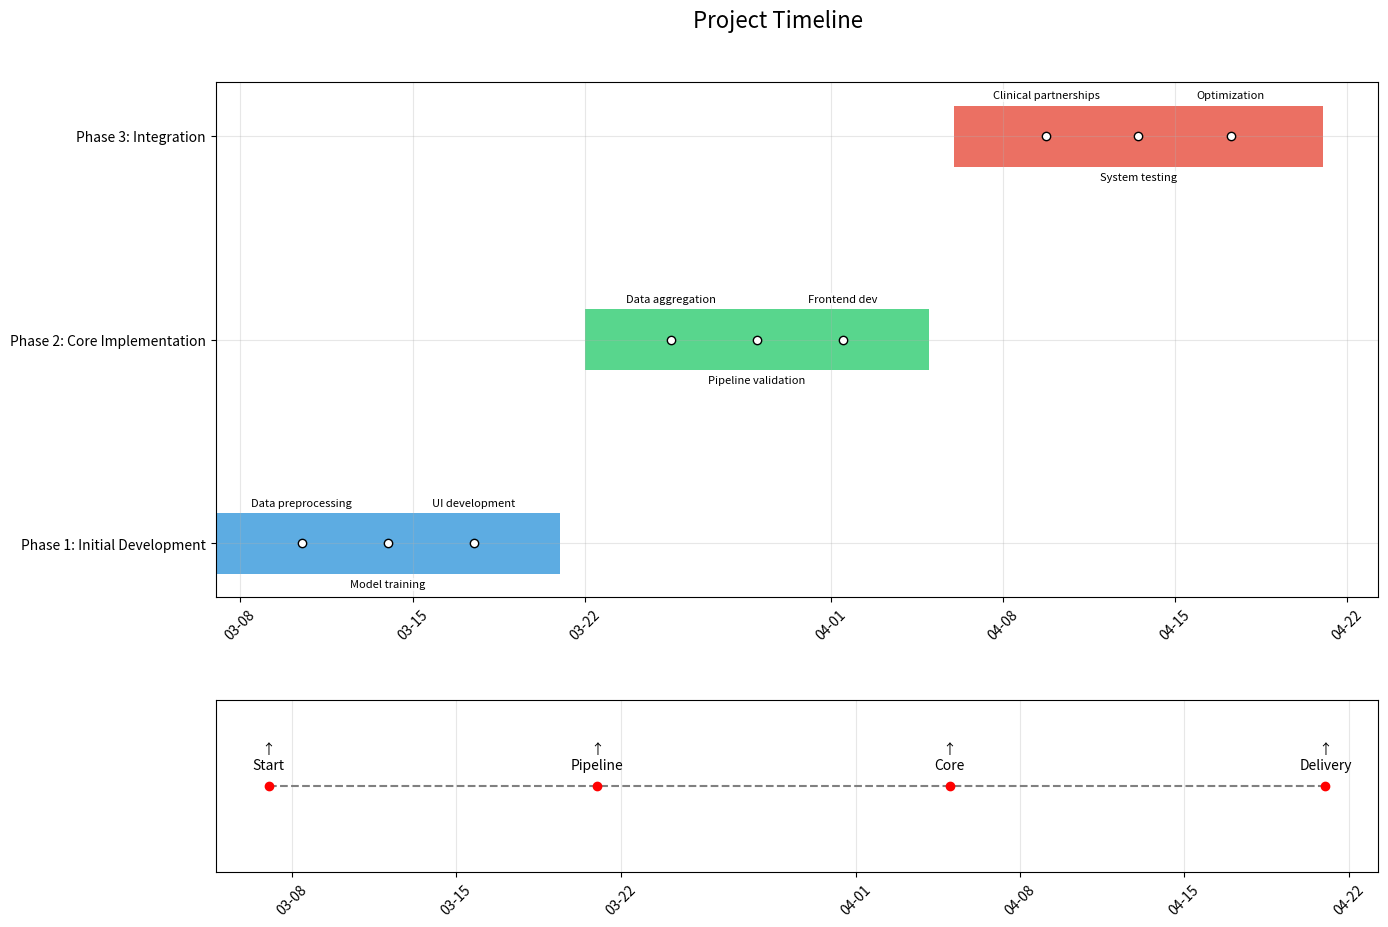

Here is the Python script that generated this plot: (Note: this script raises an exception after producing the figure.)
import matplotlib.pyplot as plt
import numpy as np
from datetime import datetime, timedelta
import matplotlib.dates as mdates

def create_timeline():
    # Define project phases and their dates
    phases = {
        'Phase 1: Initial Development': {
            'start': '2024-03-07',
            'end': '2024-03-21',
            'tasks': [
                'Data preprocessing',
                'Model training',
                'UI development'
            ],
            'color': '#3498db'
        },
        'Phase 2: Core Implementation': {
            'start': '2024-03-22',
            'end': '2024-04-05',
            'tasks': [
                'Data aggregation',
                'Pipeline validation',
                'Frontend dev'
            ],
            'color': '#2ecc71'
        },
        'Phase 3: Integration': {
            'start': '2024-04-06',
            'end': '2024-04-21',
            'tasks': [
                'Clinical partnerships',
                'System testing',
                'Optimization'
            ],
            'color': '#e74c3c'
        }
    }

    # Create figure
    fig, (ax1, ax2) = plt.subplots(2, 1, figsize=(15, 10), 
                                  gridspec_kw={'height_ratios': [3, 1]})

    # Convert dates to datetime
    for phase in phases.values():
        phase['start_date'] = datetime.strptime(phase['start'], '%Y-%m-%d')
        phase['end_date'] = datetime.strptime(phase['end'], '%Y-%m-%d')

    # Plot Gantt chart
    y_positions = np.arange(len(phases))
    
    for idx, (phase_name, phase_data) in enumerate(phases.items()):
        start_date = phase_data['start_date']
        end_date = phase_data['end_date']
        duration = (end_date - start_date).days
        
        # Plot phase bar
        ax1.barh(idx, duration, left=start_date, 
                color=phase_data['color'], alpha=0.8,
                height=0.3)
        
        # Calculate task dates by dividing the phase duration
        num_tasks = len(phase_data['tasks'])
        for i, task in enumerate(phase_data['tasks']):
            # Calculate task date as a proportion of the phase duration
            days_offset = (duration * (i + 1)) / (num_tasks + 1)
            task_date = start_date + timedelta(days=days_offset)
            
            # Add task marker
            ax1.scatter(task_date, idx, color='white', 
                       edgecolor='black', zorder=5)
            
            # Add task label with alternating positions
            y_offset = 0.2 if i % 2 == 0 else -0.2
            ax1.annotate(task, (task_date, idx + y_offset),
                        xytext=(0, 0), textcoords='offset points',
                        ha='center', va='center',
                        fontsize=8,
                        bbox=dict(facecolor='white', 
                                edgecolor='none',
                                alpha=0.7,
                                pad=1))

    # Customize Gantt chart
    ax1.set_yticks(y_positions)
    ax1.set_yticklabels(phases.keys())
    ax1.grid(True, alpha=0.3)

    # Format dates for Gantt chart
    ax1.xaxis.set_major_locator(mdates.AutoDateLocator())
    ax1.xaxis.set_major_formatter(mdates.DateFormatter('%m-%d'))
    plt.setp(ax1.get_xticklabels(), rotation=45)

    # Add milestone timeline
    milestones = [
        ('Project Start', '2024-03-07', '↑\nStart'),
        ('Pipeline Done', '2024-03-21', '↑\nPipeline'),
        ('Integration', '2024-04-05', '↑\nCore'),
        ('Completion', '2024-04-21', '↑\nDelivery')
    ]

    # Plot milestone timeline
    for milestone, date, label in milestones:
        date_obj = datetime.strptime(date, '%Y-%m-%d')
        ax2.scatter(date_obj, 0, color='red', zorder=5)
        ax2.annotate(label, (date_obj, 0),
                    xytext=(0, 10), textcoords='offset points',
                    ha='center', va='bottom')

    # Connect milestones with line
    milestone_dates = [datetime.strptime(m[1], '%Y-%m-%d') for m in milestones]
    ax2.plot(milestone_dates, [0] * len(milestone_dates), 
             color='gray', linestyle='--')

    # Customize milestone timeline
    ax2.grid(True, alpha=0.3)
    ax2.set_yticks([])

    # Format dates for milestone timeline
    ax2.xaxis.set_major_locator(mdates.AutoDateLocator())
    ax2.xaxis.set_major_formatter(mdates.DateFormatter('%m-%d'))
    plt.setp(ax2.get_xticklabels(), rotation=45)

    # Add single title at the top
    fig.text(0.5, 0.95, 'Project Timeline', 
             fontsize=16, ha='center', va='bottom')

    # Adjust layout with more space at top for title
    plt.subplots_adjust(top=0.9, hspace=0.3)
    
    # Save the figure
    plt.savefig('images/timeline.png', 
                dpi=300, 
                bbox_inches='tight',
                facecolor='white')
    plt.close()

if __name__ == "__main__":
    create_timeline() 